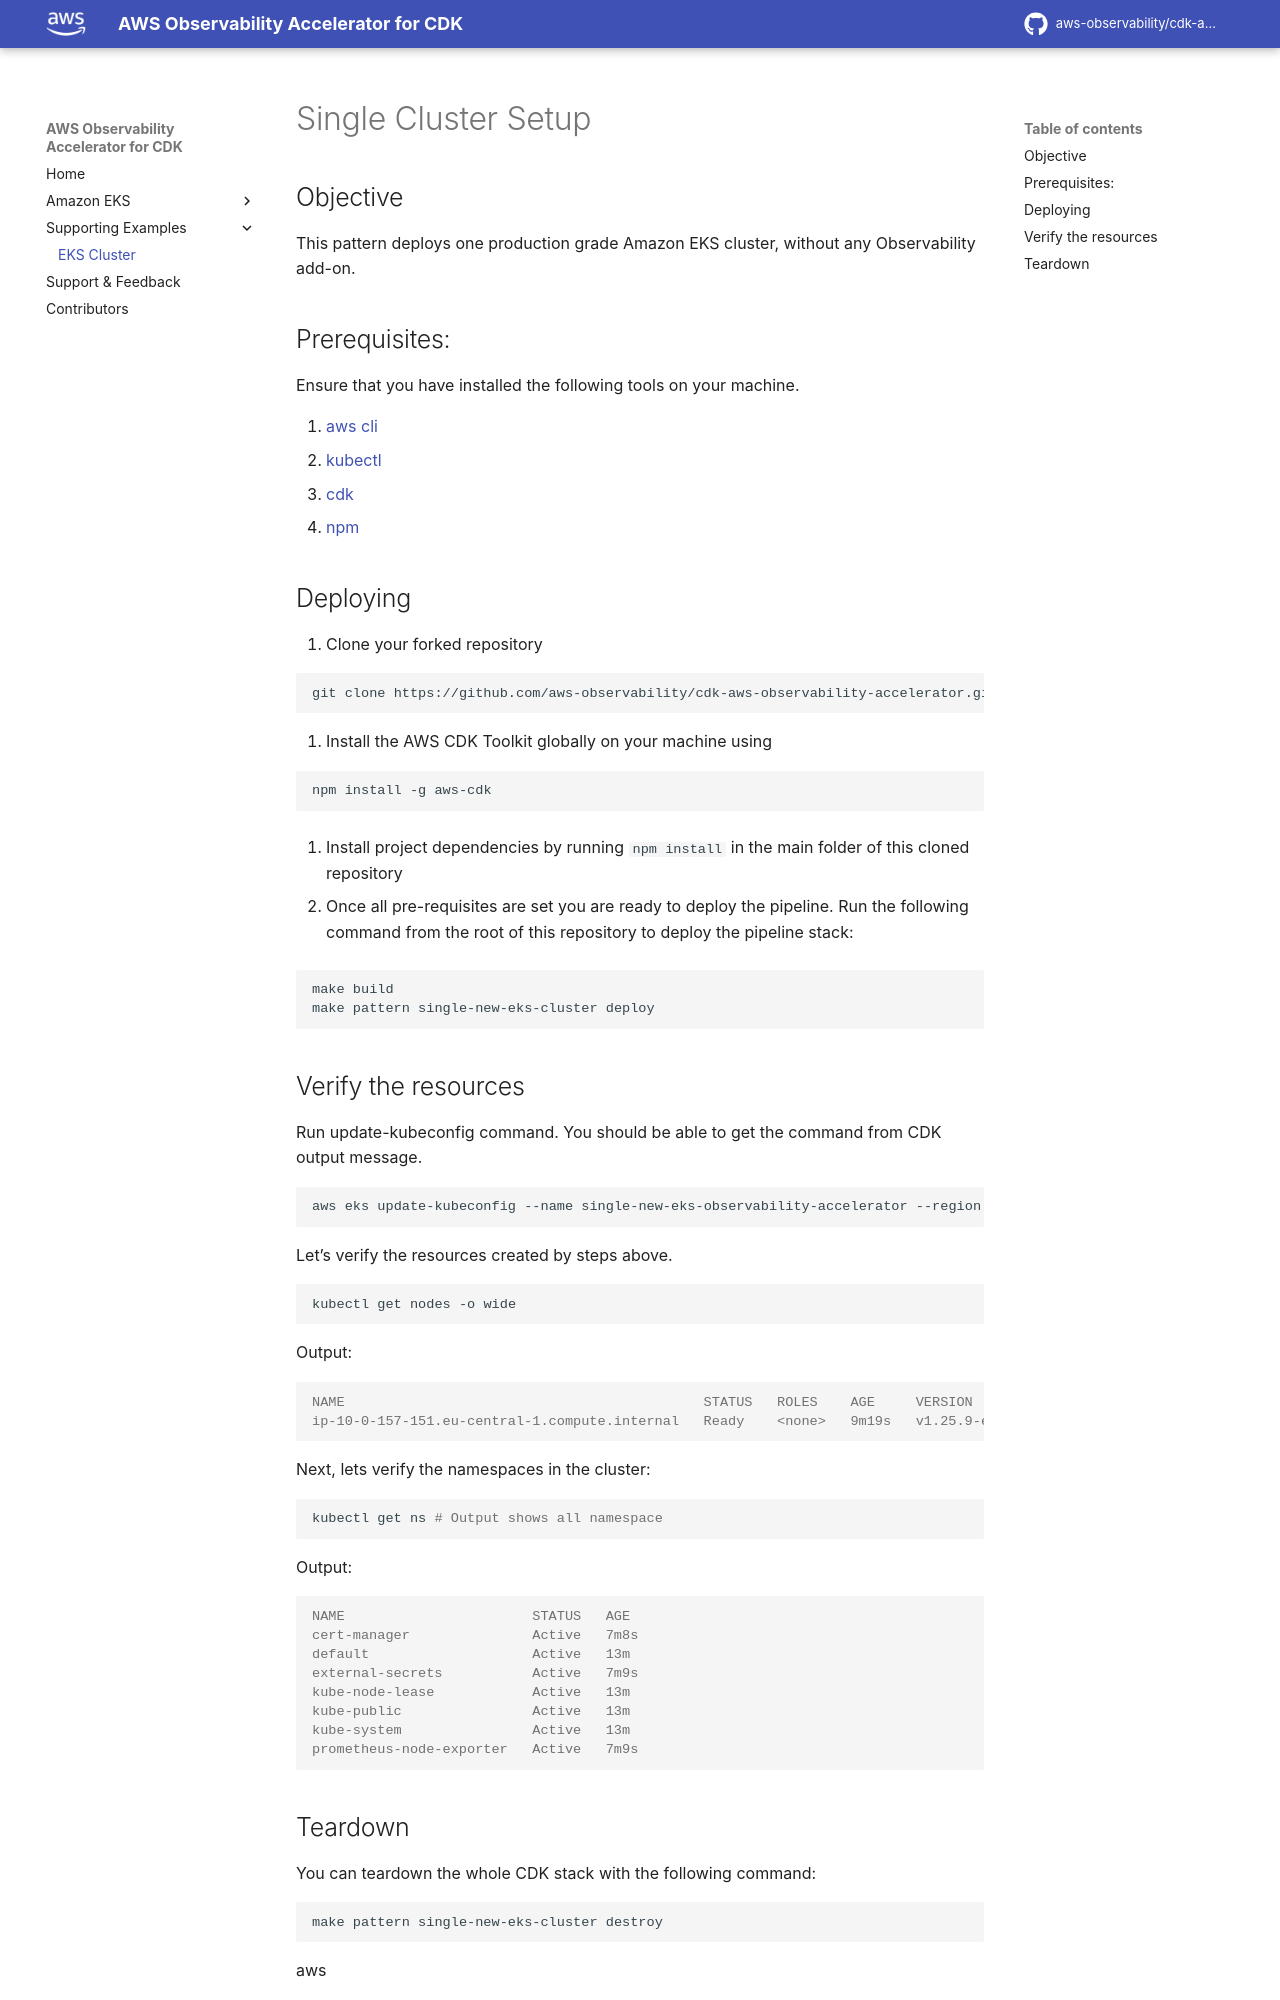

repository: aws-observability/cdk-aws-observability-accelerator · page: patterns/single-new-eks-observability-accelerators/single-new-eks-cluster/index.html · generator: mkdocs

# Single Cluster Setup

## Objective

This pattern deploys one production grade Amazon EKS cluster, without any Observability add-on.

## Prerequisites:

Ensure that you have installed the following tools on your machine.

1. [aws cli](https://docs.aws.amazon.com/cli/latest/userguide/install-cliv2.html)
2. [kubectl](https://Kubernetes.io/docs/tasks/tools/)
3. [cdk](https://docs.aws.amazon.com/cdk/v2/guide/getting_started.html#getting_started_install)
4. [npm](https://docs.npmjs.com/cli/v8/commands/npm-install)

## Deploying

1. Clone your forked repository

```sh
git clone https://github.com/aws-observability/cdk-aws-observability-accelerator.git
```

2. Install the AWS CDK Toolkit globally on your machine using

```bash
npm install -g aws-cdk
```

3. Install project dependencies by running `npm install` in the main folder of this cloned repository

4. Once all pre-requisites are set you are ready to deploy the pipeline. Run the following command from the root of this repository to deploy the pipeline stack:

```bash
make build
make pattern single-new-eks-cluster deploy
```

## Verify the resources

Run update-kubeconfig command. You should be able to get the command from CDK output message.

```bash
aws eks update-kubeconfig --name single-new-eks-observability-accelerator --region <your region> --role-arn arn:aws:iam::xxxxxxxxx:role/single-new-eks-observabil-singleneweksobservabilit-5NW0A5AUXVS9
```

Let’s verify the resources created by steps above.

```bash
kubectl get nodes -o wide
```
Output:

```console
NAME                                            STATUS   ROLES    AGE     VERSION               INTERNAL-IP    EXTERNAL-IP   OS-IMAGE         KERNEL-VERSION                  CONTAINER-RUNTIME
ip-10-0-157-151.eu-central-1.compute.internal   Ready    <none>   9m19s   v1.25.9-eks-0a21954   10.0.157.151   <none>        Amazon Linux 2   5.10.179-168.710.amzn2.x86_64   containerd://1.6.19
```

Next, lets verify the namespaces in the cluster:

```bash
kubectl get ns # Output shows all namespace
```

Output:

```console
NAME                       STATUS   AGE
cert-manager               Active   7m8s
default                    Active   13m
external-secrets           Active   7m9s
kube-node-lease            Active   13m
kube-public                Active   13m
kube-system                Active   13m
prometheus-node-exporter   Active   7m9s
```
